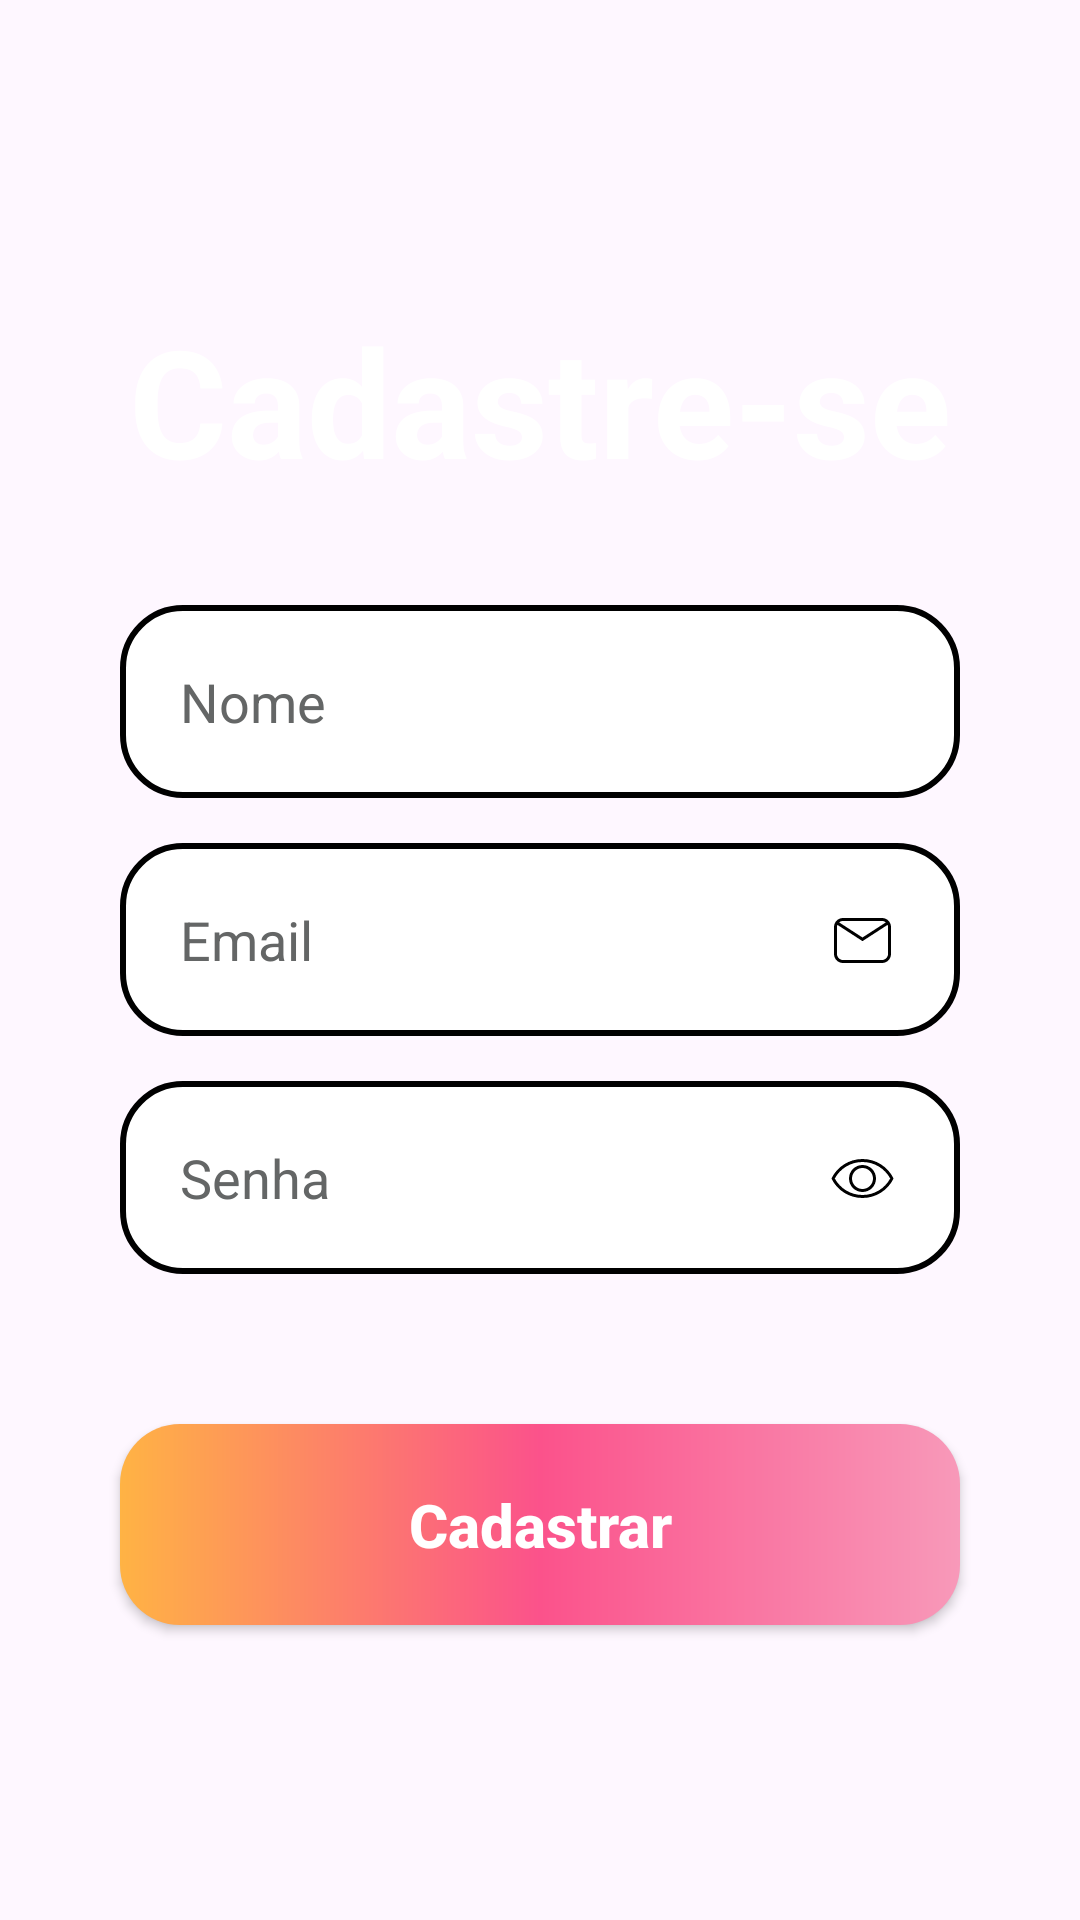

Produce the Android XML layout that renders to this screen, including the resource entries it uses.
<!-- AndroidManifest.xml: application theme Theme.ProjetoDesignTelaLogin -->
<!-- res/layout/activity_form_cadastro.xml -->
<?xml version="1.0" encoding="utf-8"?>
<androidx.constraintlayout.widget.ConstraintLayout xmlns:android="http://schemas.android.com/apk/res/android"
    xmlns:app="http://schemas.android.com/apk/res-auto"
    xmlns:tools="http://schemas.android.com/tools"
    android:id="@+id/main"
    android:layout_width="match_parent"
    android:layout_height="match_parent"
    android:background="@drawable/background"
    tools:context=".FormCadastroActivity">
    
    <TextView
        android:id="@+id/title_cadastrase"
        android:layout_width="wrap_content"
        android:layout_height="wrap_content"
        android:text="@string/title_cadastro"
        android:textSize="50sp"
        android:textColor="@color/white"
        android:textStyle="bold"
        android:layout_marginTop="100dp"
        app:layout_constraintStart_toStartOf="parent"
        app:layout_constraintEnd_toEndOf="parent"
        app:layout_constraintTop_toTopOf="parent"/>

    <View
        android:id="@+id/containerComponents"
        style="@style/ContainerComponents"
        app:layout_constraintTop_toBottomOf="@id/title_cadastrase"
        app:layout_constraintStart_toStartOf="parent"
        app:layout_constraintEnd_toEndOf="parent"/>

    <EditText
        android:id="@+id/edit_nome"
       style="@style/Edit_Text"
        android:hint="Nome"
        android:inputType="text"
        app:layout_constraintTop_toTopOf="@+id/containerComponents"
        app:layout_constraintStart_toStartOf="@+id/containerComponents"
        app:layout_constraintEnd_toEndOf="@+id/containerComponents"/>

    <EditText
        android:id="@+id/edit_email"
        style="@style/Edit_Text"
        android:hint="Email"
        android:inputType="textEmailAddress"
        android:drawableRight="@drawable/ic_email"
        app:layout_constraintTop_toBottomOf="@+id/edit_nome"
        app:layout_constraintStart_toStartOf="@+id/containerComponents"
        app:layout_constraintEnd_toEndOf="@+id/edit_nome"/>

    <EditText
        android:id="@+id/edit_senha"
        style="@style/Edit_Text"
        android:hint="Senha"
        android:inputType="textPassword"
        android:drawableRight="@drawable/ic_eye"
        app:layout_constraintTop_toBottomOf="@id/edit_email"
        app:layout_constraintStart_toStartOf="@+id/containerComponents"
        app:layout_constraintEnd_toEndOf="@+id/edit_email"/>

    <androidx.appcompat.widget.AppCompatButton
        android:id="@+id/bt_cadastrar"
        style="@style/Button"
        android:layout_marginTop="50dp"
        android:text="@string/cadastrar"
        app:layout_constraintStart_toStartOf="parent"
        app:layout_constraintEnd_toEndOf="parent"
        app:layout_constraintTop_toBottomOf="@+id/edit_senha"
        />

</androidx.constraintlayout.widget.ConstraintLayout>
<!-- resources referenced by this layout -->
<resources>
  <color name="white">#FFFFFFFF</color>
  <!-- drawable ic_email (drawable) -->
  <vector xmlns:android="http://schemas.android.com/apk/res/android" android:height="24dp" android:width="24dp" android:viewportWidth="24" android:viewportHeight="24"><path android:fillColor="#000000" android:pathData="M5,5H18C19.66,5 21,6.34 21,8V17C21,18.66 19.66,20 18,20H5C3.34,20 2,18.66 2,17V8C2,6.34 3.34,5 5,5M5,6C4.5,6 4.06,6.17 3.72,6.47L11.5,11.5L19.28,6.47C18.94,6.17 18.5,6 18,6H5M11.5,12.71L3.13,7.28C3.05,7.5 3,7.75 3,8V17C3,18.1 3.9,19 5,19H18C19.1,19 20,18.1 20,17V8C20,7.75 19.95,7.5 19.87,7.28L11.5,12.71Z" /></vector>
  <string name="cadastrar">Cadastrar</string>
  <string name="title_cadastro">Cadastre-se</string>
  <style name="Button">
          <item name="android:layout_width">match_parent</item>
          <item name="android:layout_height">wrap_content</item>
          <item name="android:layout_marginLeft">40dp</item>
          <item name="android:layout_marginRight">40dp</item>
          <item name="android:layout_marginTop">15dp</item>
          <item name="android:background">@drawable/button</item>
          <item name="android:padding">20dp</item>
          <item name="android:textColor">@color/white</item>
          <item name="android:textSize">20sp</item>
          <item name="android:textStyle">bold</item>
          <item name="textAllCaps">false</item>
      </style>
  <style name="ContainerComponents">
          <item name="android:layout_width">match_parent</item>
          <item name="android:layout_height">250dp</item>
          <item name="android:background">@drawable/container_components</item>
          <item name="android:layout_margin">20dp</item>
      </style>
  <style name="Edit_Text">
      <item name="android:layout_width">match_parent</item>
      <item name="android:layout_height">wrap_content</item>
      <item name="android:background">@drawable/edit_text</item>
      <item name="android:padding">20dp</item>
      <item name="android:maxLength">25</item>
      <item name="android:textColor">@color/black</item>
      <item name="android:layout_marginLeft">40dp</item>
      <item name="android:layout_marginRight">40dp</item>
      <item name="android:layout_marginTop">15dp</item>
      <item name="android:textColorHint">@color/gray</item>
  </style>
  <style name="Theme.ProjetoDesignTelaLogin" parent="Base.Theme.ProjetoDesignTelaLogin" />
  <!-- drawable button (drawable) -->
  <?xml version="1.0" encoding="utf-8"?>
  <shape xmlns:android="http://schemas.android.com/apk/res/android">
  
      <corners android:radius="20dp"/>
      <gradient
          android:startColor="@color/pink_light"
          android:centerColor="@color/pink"
          android:endColor="@color/orange"
          android:angle="180"
          />
  
  </shape>
  <!-- drawable edit_text (drawable) -->
  <?xml version="1.0" encoding="utf-8"?>
  <shape xmlns:android="http://schemas.android.com/apk/res/android">
  <solid android:color="@color/white"/>
      <corners android:radius="20dp"/>
      <stroke android:color="@color/black" android:width="2dp"/>
  
  </shape>
  <color name="black">#FF000000</color>
  <color name="gray">#646666</color>
  <style name="Base.Theme.ProjetoDesignTelaLogin" parent="Theme.Material3.DayNight.NoActionBar">
          
          
      </style>
  <color name="pink_light">#F899B9</color>
  <color name="pink">#FB528B</color>
  <color name="orange">#FFB344</color>
</resources>
